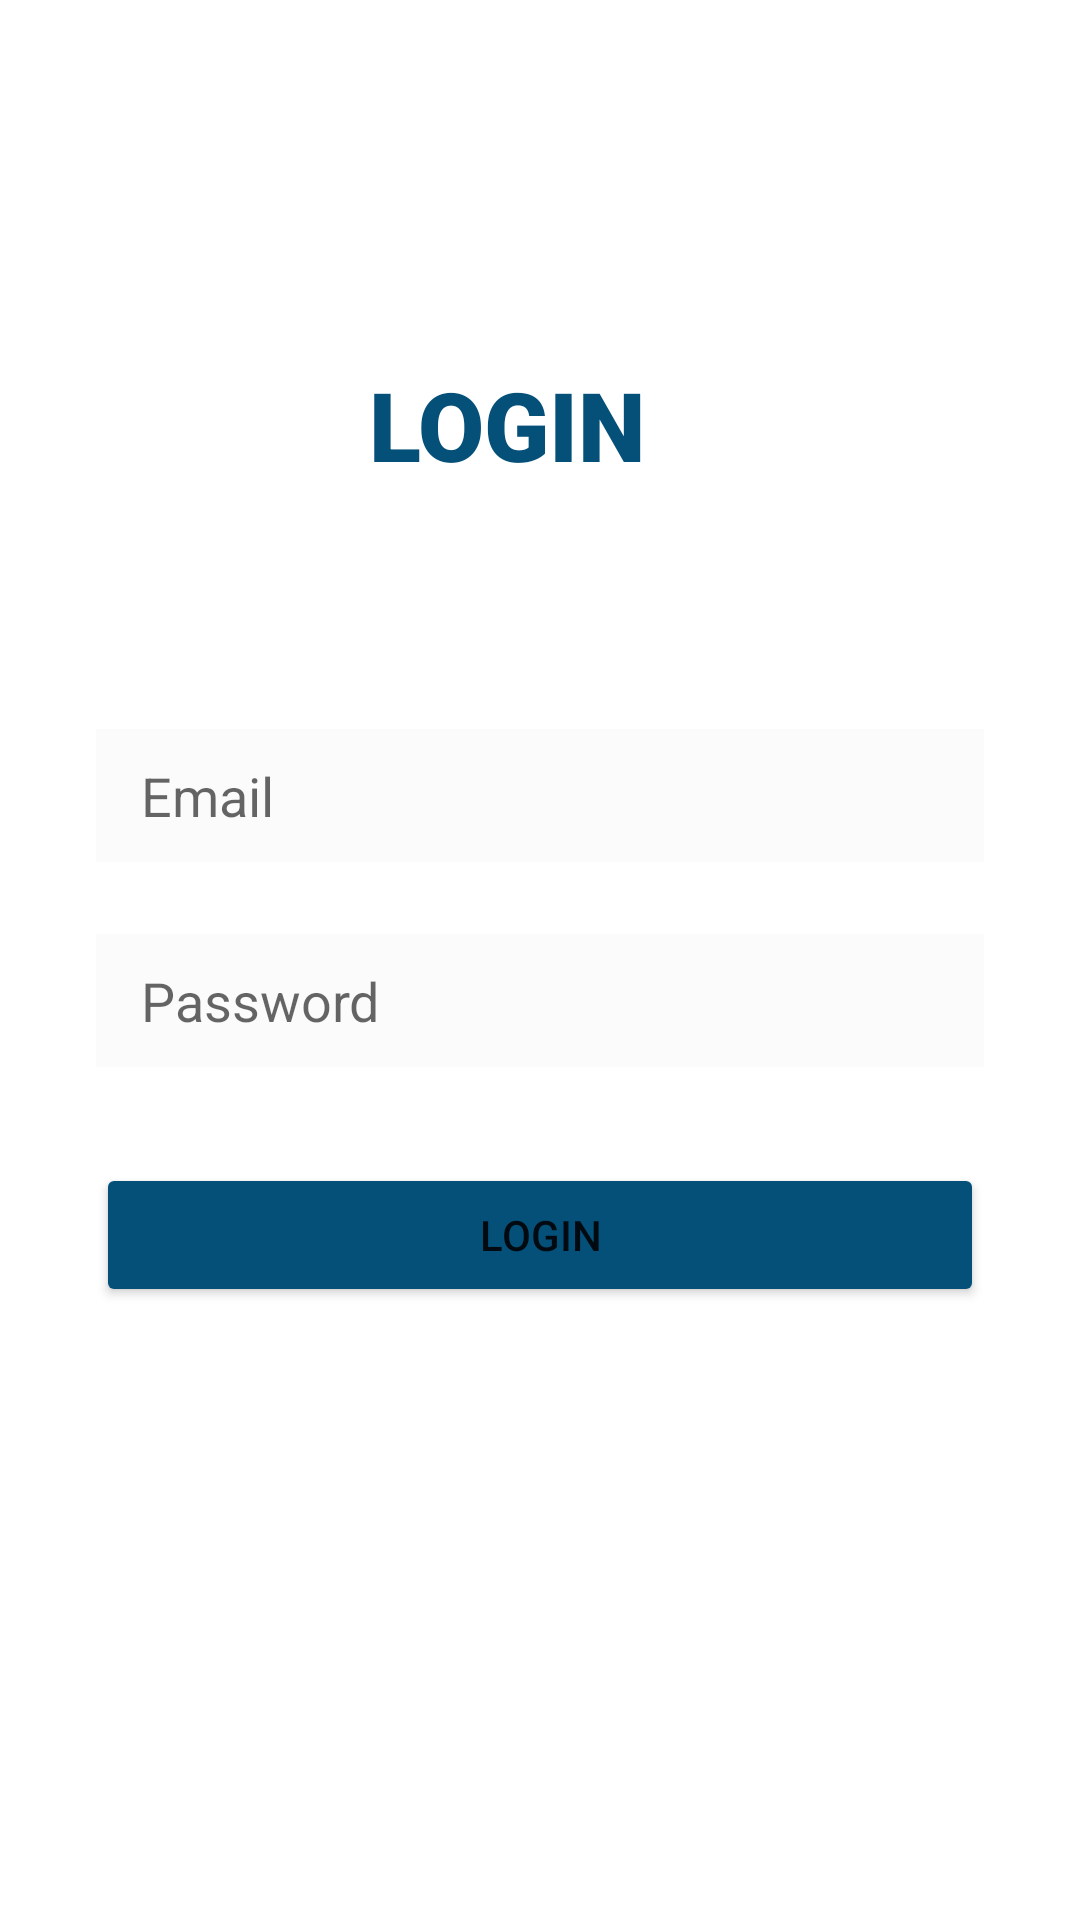

Layout XML and referenced resources for this Android screen:
<!-- AndroidManifest.xml: application theme Theme.XatApp -->
<!-- res/layout/activity_login.xml -->
<?xml version="1.0" encoding="utf-8"?>
<androidx.constraintlayout.widget.ConstraintLayout xmlns:android="http://schemas.android.com/apk/res/android"
    xmlns:app="http://schemas.android.com/apk/res-auto"
    xmlns:tools="http://schemas.android.com/tools"
    android:layout_width="match_parent"
    android:layout_height="match_parent"
    tools:context=".Views.Activities.LoginActivity">


    <EditText
        android:id="@+id/groupName"
        android:layout_width="match_parent"
        android:layout_height="wrap_content"
        android:layout_marginStart="32dp"
        android:layout_marginTop="80dp"
        android:layout_marginEnd="32dp"
        android:background="@drawable/input"
        android:ems="10"
        android:hint="Email"
        android:inputType="textPersonName"
        android:paddingStart="15dp"
        android:paddingTop="10dp"
        android:paddingBottom="10dp"
        app:layout_constraintEnd_toEndOf="parent"
        app:layout_constraintStart_toStartOf="parent"
        app:layout_constraintTop_toBottomOf="@+id/textView" />

    <TextView
        android:id="@+id/textView"
        android:layout_width="wrap_content"
        android:layout_height="wrap_content"
        android:layout_marginTop="120dp"
        android:fontFamily="sans-serif-black"
        android:text="LOGIN"
        android:textColor="@color/color2"
        android:textSize="32sp"
        app:layout_constraintEnd_toEndOf="parent"
        app:layout_constraintHorizontal_bias="0.459"
        app:layout_constraintStart_toStartOf="parent"
        app:layout_constraintTop_toTopOf="parent" />

    <EditText
        android:id="@+id/loginPassword"
        android:layout_width="match_parent"
        android:layout_height="wrap_content"
        android:layout_marginStart="32dp"
        android:layout_marginTop="24dp"
        android:layout_marginEnd="32dp"
        android:background="@drawable/input"
        android:ems="10"
        android:hint="Password"
        android:inputType="textPassword"
        android:paddingStart="15dp"
        android:paddingTop="10dp"
        android:paddingBottom="10dp"
        app:layout_constraintEnd_toEndOf="parent"
        app:layout_constraintStart_toStartOf="parent"
        app:layout_constraintTop_toBottomOf="@+id/groupName" />

    <Button
        android:id="@+id/groupAdd"
        android:layout_width="match_parent"
        android:layout_height="wrap_content"
        android:layout_marginStart="32dp"
        android:layout_marginTop="32dp"
        android:layout_marginEnd="32dp"
        android:backgroundTint="@color/color2"
        android:paddingTop="10dp"
        android:paddingBottom="10dp"
        android:text="Login"
        app:cornerRadius="0dp"
        app:layout_constraintEnd_toEndOf="parent"
        app:layout_constraintHorizontal_bias="0.0"
        app:layout_constraintStart_toStartOf="parent"
        app:layout_constraintTop_toBottomOf="@+id/loginPassword" />
</androidx.constraintlayout.widget.ConstraintLayout>
<!-- resources referenced by this layout -->
<resources>
  <color name="color2">#055079</color>
  <!-- drawable input (drawable) -->
  <?xml version="1.0" encoding="utf-8"?>
  <shape xmlns:android="http://schemas.android.com/apk/res/android" >
  
  <solid android:color="#40f0f0f0" />
  
  
  </shape>
  <style name="Theme.XatApp" parent="Theme.MaterialComponents.DayNight.NoActionBar">
          
          <item name="colorPrimary">@color/color1</item>
          <item name="colorPrimaryVariant">@color/color2</item>
          <item name="colorOnPrimary">@color/white</item>
          
          <item name="colorSecondary">@color/color1</item>
          <item name="colorSecondaryVariant">@color/color2</item>
          <item name="colorOnSecondary">@color/black</item>
          
          <item name="android:textColorSecondary">@color/white</item>
  
          <item name="android:statusBarColor" tools:targetApi="l">?attr/colorPrimaryVariant</item>
          
      </style>
  <color name="color1">#2281B4</color>
  <color name="white">#FFFFFFFF</color>
  <color name="black">#000000</color>
</resources>
